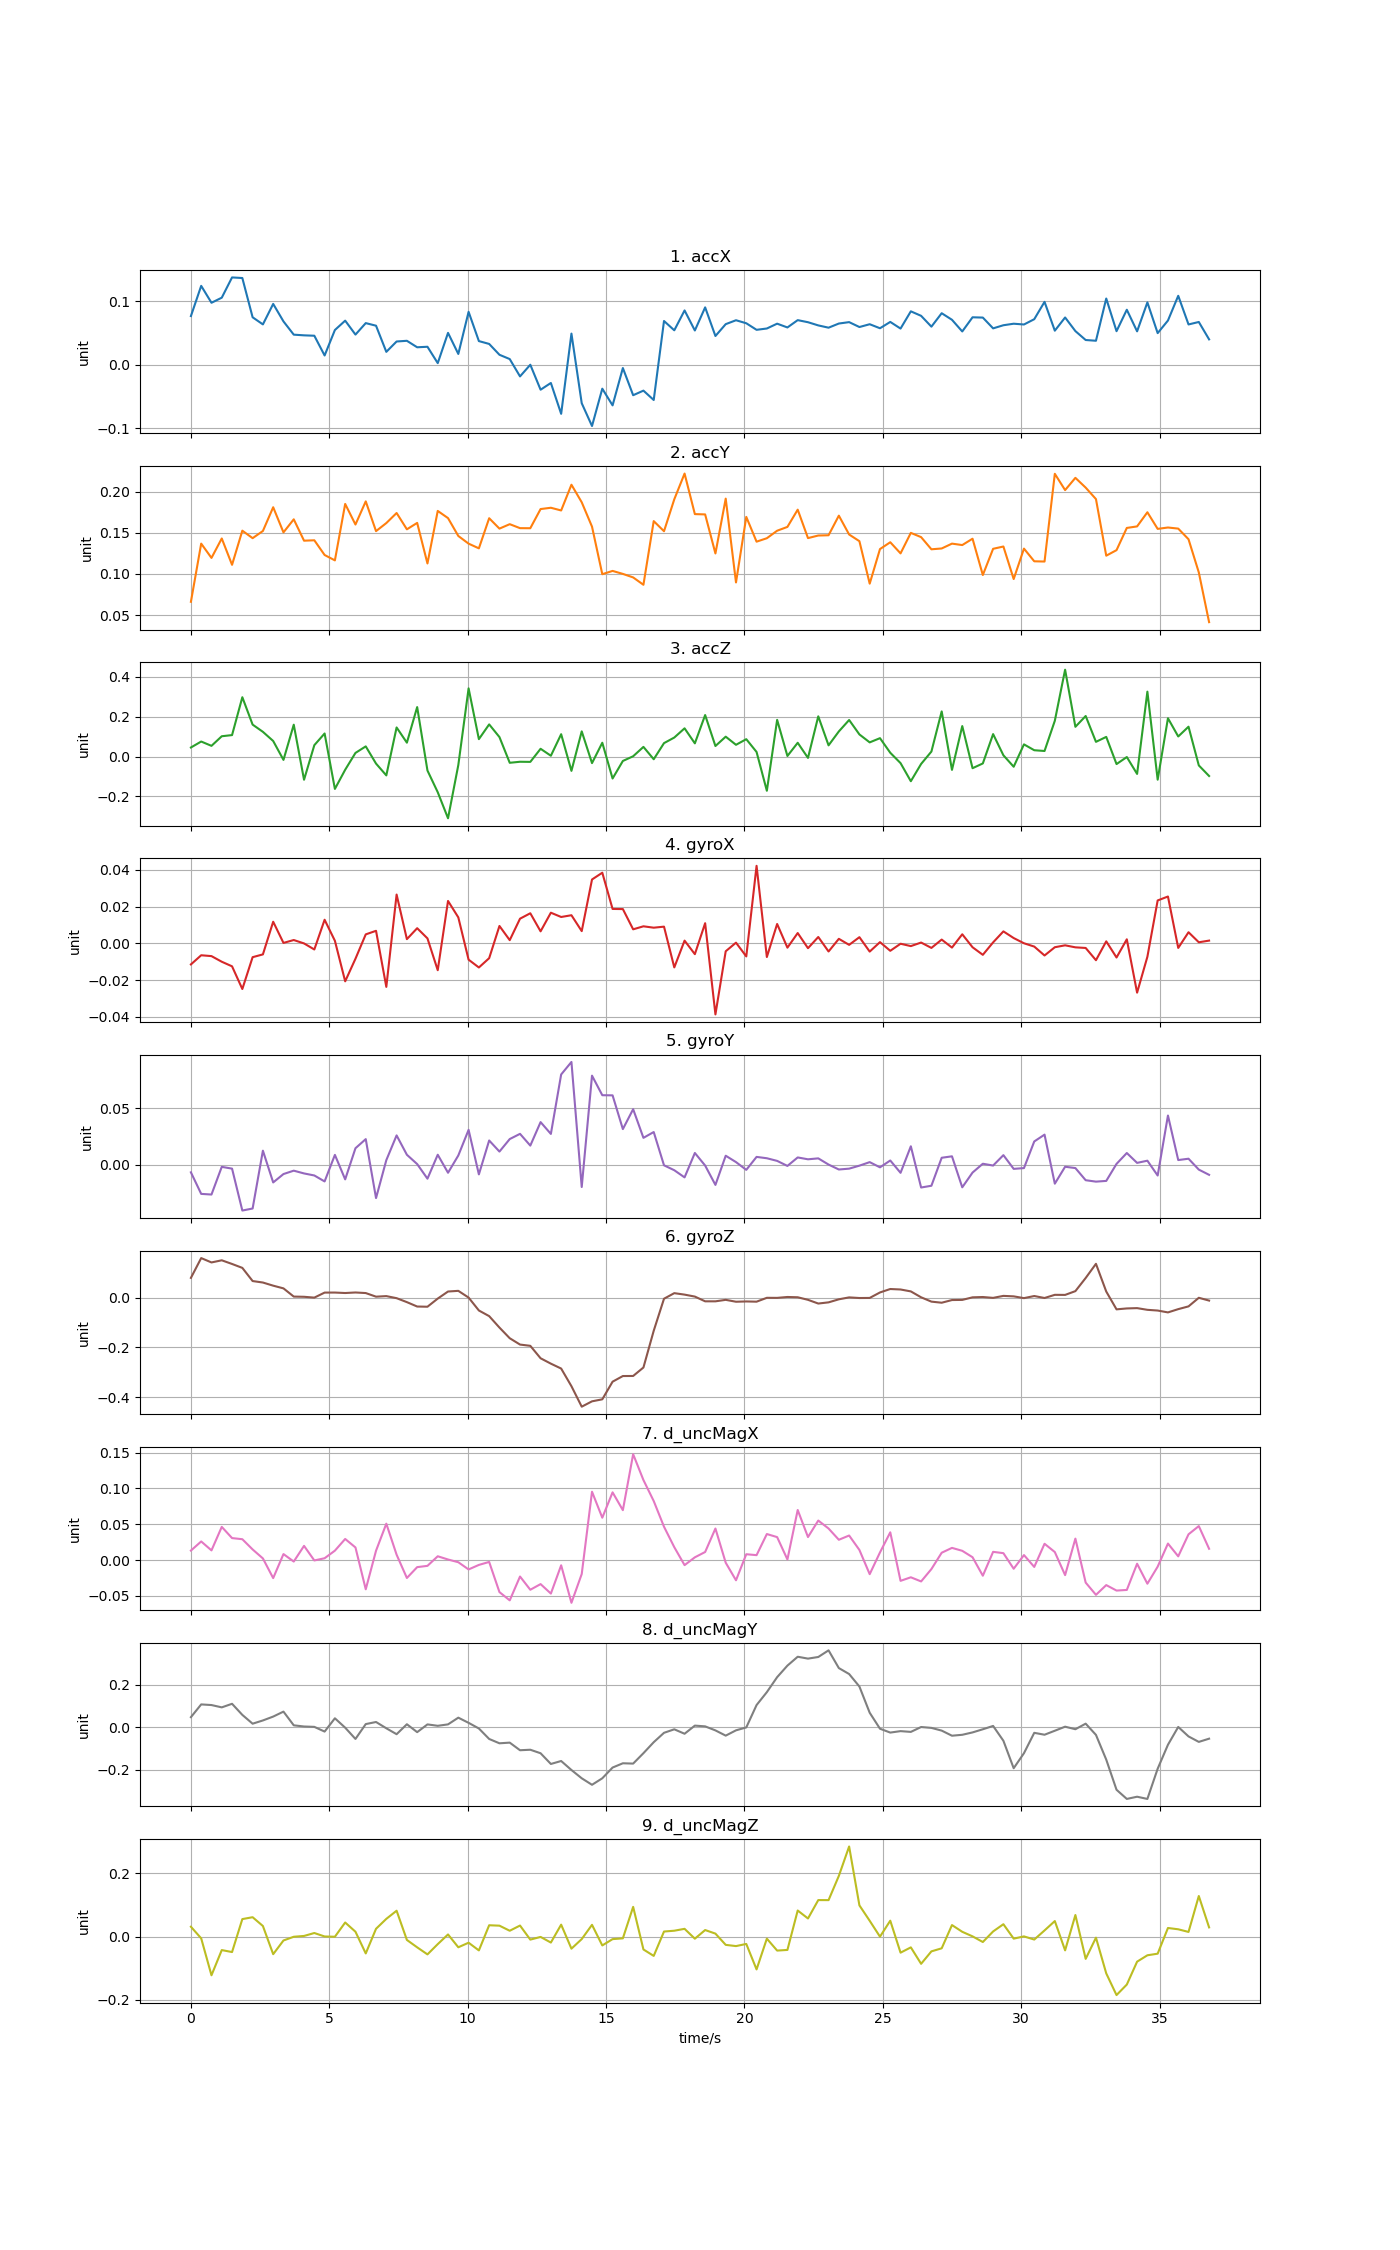

The data file committed next to this chart (first rows):
time, accX, accY, accZ, gyroX, gyroY, gyroZ, d_uncMagX, d_uncMagY, d_uncMagZ
0, 0.07641, 0.06629, 0.04522, -0.01149, -0.006492, 0.07876, 0.01317, 0.04789, 0.03141
0.3716, 0.124, 0.1368, 0.07507, -0.006499, -0.02548, 0.1582, 0.02591, 0.1078, -0.005372
0.7432, 0.09735, 0.1195, 0.05346, -0.006962, -0.02605, 0.1407, 0.01345, 0.1048, -0.1222
1.115, 0.1054, 0.1431, 0.1016, -0.01003, -0.00167, 0.1494, 0.04626, 0.09392, -0.04244
1.486, 0.1372, 0.1111, 0.1073, -0.01253, -0.003235, 0.1346, 0.03063, 0.1107, -0.0487
1.858, 0.1363, 0.1525, 0.2971, -0.0249, -0.04015, 0.1189, 0.02904, 0.05856, 0.05557
2.23, 0.07451, 0.1434, 0.1599, -0.007542, -0.03836, 0.06606, 0.01475, 0.01718, 0.06152
2.601, 0.06331, 0.1522, 0.1237, -0.006025, 0.01258, 0.06009, 0.002192, 0.03243, 0.03372
2.973, 0.09555, 0.181, 0.07777, 0.01178, -0.01539, 0.0475, -0.02529, 0.05062, -0.05541
3.344, 0.06802, 0.1505, -0.01691, 0.0002406, -0.008009, 0.03661, 0.008284, 0.07393, -0.01209
3.716, 0.04715, 0.1663, 0.1595, 0.001806, -0.005029, 0.003695, -0.002175, 0.009505, -0.0003054
4.088, 0.04609, 0.1404, -0.1164, -4.52971e-05, -0.00747, 0.002849, 0.01975, 0.003981, 0.002258
4.459, 0.04548, 0.1409, 0.05681, -0.003347, -0.009261, -0.0004715, -0.0006126, 0.002269, 0.01154
4.831, 0.01439, 0.123, 0.1154, 0.01287, -0.01451, 0.01969, 0.002454, -0.0199, 0.0005822
5.202, 0.05446, 0.1165, -0.1624, 0.001394, 0.00887, 0.01985, 0.01306, 0.04253, -0.0002425
5.574, 0.06921, 0.185, -0.06638, -0.02071, -0.01269, 0.01799, 0.02939, -0.001557, 0.04477
5.946, 0.04728, 0.16, 0.01806, -0.00839, 0.01473, 0.02016, 0.01753, -0.05454, 0.01564
6.317, 0.06534, 0.1881, 0.05077, 0.00489, 0.02276, 0.01783, -0.04093, 0.01529, -0.05307
6.689, 0.06125, 0.152, -0.03545, 0.006832, -0.02917, 0.003323, 0.01299, 0.02514, 0.02493
7.06, 0.0201, 0.1618, -0.09463, -0.02374, 0.004237, 0.005589, 0.05075, -0.004429, 0.05629
7.432, 0.03641, 0.174, 0.1456, 0.0266, 0.02603, -0.002715, 0.007441, -0.03223, 0.08204
7.804, 0.0375, 0.1542, 0.06936, 0.002291, 0.008978, -0.01861, -0.02511, 0.01459, -0.0104
8.175, 0.0273, 0.162, 0.2477, 0.008256, 0.0007813, -0.03623, -0.009965, -0.02258, -0.03378
8.547, 0.02811, 0.1128, -0.07012, 0.002705, -0.01209, -0.03706, -0.008168, 0.01384, -0.05608
8.918, 0.002347, 0.1765, -0.1789, -0.01465, 0.009005, -0.004381, 0.005218, 0.007248, -0.02365
9.29, 0.04997, 0.1678, -0.3095, 0.02312, -0.006866, 0.02401, 0.0006924, 0.01396, 0.006982
9.662, 0.0168, 0.1461, -0.04283, 0.01415, 0.00835, 0.02672, -0.003101, 0.04551, -0.03362
10.03, 0.08307, 0.1368, 0.3415, -0.008906, 0.03091, -0.0002965, -0.01318, 0.02118, -0.01914
10.4, 0.03703, 0.1311, 0.08705, -0.01316, -0.008302, -0.05213, -0.006852, -0.00531, -0.04354
10.78, 0.03257, 0.1676, 0.161, -0.00809, 0.02156, -0.07479, -0.00271, -0.05461, 0.03607
11.15, 0.01551, 0.155, 0.09741, 0.009474, 0.01179, -0.1207, -0.04482, -0.07497, 0.03476
11.52, 0.008755, 0.1604, -0.03142, 0.001739, 0.02281, -0.1635, -0.0564, -0.07184, 0.01866
11.89, -0.01854, 0.1556, -0.02625, 0.01344, 0.02741, -0.1889, -0.02308, -0.1076, 0.03516
12.26, -0.0001777, 0.1555, -0.02692, 0.0164, 0.01705, -0.194, -0.04157, -0.1053, -0.009354
12.63, -0.03947, 0.1788, 0.03878, 0.006548, 0.03774, -0.2439, -0.03366, -0.1218, -0.0008448
13.01, -0.02887, 0.1803, 0.00384, 0.01671, 0.02734, -0.2655, -0.04691, -0.1721, -0.01868
13.38, -0.07744, 0.177, 0.1118, 0.01437, 0.07969, -0.2852, -0.007391, -0.1582, 0.03801
13.75, 0.04883, 0.2083, -0.07189, 0.01533, 0.09072, -0.356, -0.0598, -0.2005, -0.038
14.12, -0.06074, 0.187, 0.126, 0.00667, -0.01942, -0.4382, -0.01958, -0.2395, -0.007691
14.49, -0.09662, 0.1574, -0.03305, 0.03482, 0.07866, -0.4168, 0.09537, -0.27, 0.03743
14.86, -0.03785, 0.09975, 0.06902, 0.03851, 0.06143, -0.4087, 0.0591, -0.2395, -0.02775
15.24, -0.06414, 0.1037, -0.1102, 0.01876, 0.0613, -0.3379, 0.09453, -0.189, -0.007812
15.61, -0.00537, 0.1001, -0.02228, 0.01869, 0.03159, -0.3152, 0.06964, -0.1689, -0.005311
15.98, -0.04815, 0.09584, 0.001274, 0.007651, 0.04912, -0.315, 0.1478, -0.1704, 0.09422
16.35, -0.04093, 0.08693, 0.04824, 0.00929, 0.02388, -0.281, 0.1117, -0.1214, -0.04052
16.72, -0.05568, 0.1641, -0.01363, 0.008537, 0.029, -0.1335, 0.08239, -0.06977, -0.06089
17.09, 0.06867, 0.1519, 0.06711, 0.009104, -0.000303, -0.004939, 0.04651, -0.02568, 0.01623
17.47, 0.054, 0.1906, 0.09509, -0.01312, -0.004647, 0.01746, 0.0179, -0.009228, 0.01881
17.84, 0.08528, 0.2218, 0.1412, 0.001483, -0.01095, 0.01155, -0.007164, -0.03013, 0.02477
18.21, 0.05373, 0.1726, 0.06596, -0.0059, 0.01055, 0.003681, 0.003745, 0.008145, -0.006426
18.58, 0.09012, 0.1723, 0.2078, 0.01099, -0.0005163, -0.01533, 0.01118, 0.004606, 0.02093
18.95, 0.04504, 0.1249, 0.05263, -0.03875, -0.01757, -0.01535, 0.04398, -0.01435, 0.009632
19.32, 0.06369, 0.1914, 0.09941, -0.004323, 0.008131, -0.009413, -0.003786, -0.03894, -0.02594
19.69, 0.06986, 0.08977, 0.05868, 0.0003725, 0.002524, -0.01701, -0.02833, -0.01404, -0.02983
20.07, 0.0651, 0.1693, 0.08687, -0.007127, -0.004312, -0.01583, 0.008067, -0.000323, -0.02303
20.44, 0.05478, 0.1392, 0.02281, 0.04227, 0.007098, -0.01676, 0.006779, 0.1048, -0.1036
20.81, 0.05685, 0.1434, -0.1717, -0.007464, 0.00591, -0.001244, 0.03628, 0.1655, -0.006282
21.18, 0.06445, 0.1525, 0.1837, 0.01056, 0.003585, -0.001495, 0.03199, 0.2359, -0.04405
21.55, 0.0585, 0.1571, 0.002649, -0.002355, -0.0008501, 0.002061, 0.0007266, 0.2902, -0.04197
21.92, 0.07003, 0.178, 0.0688, 0.005616, 0.006619, 0.0009486, 0.06986, 0.3319, 0.0827
... 40 more rows
